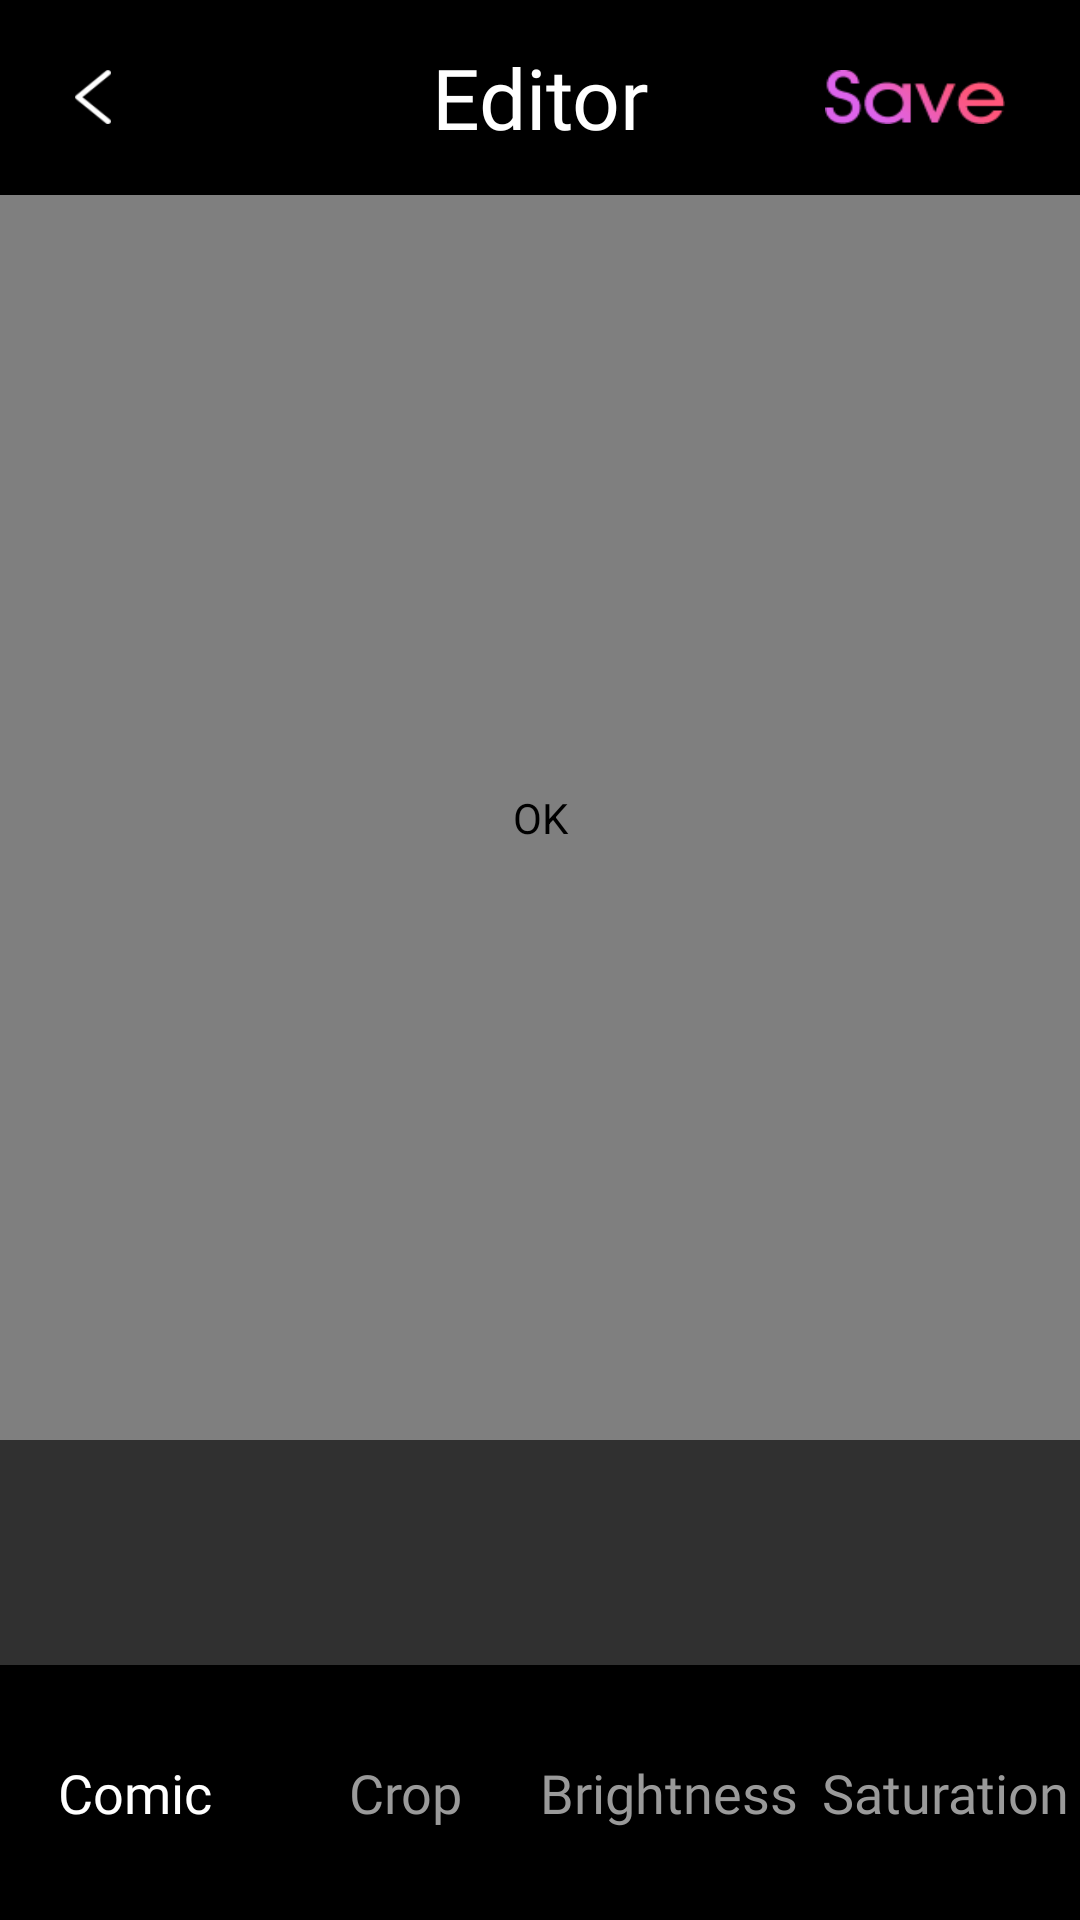

The Android layout XML behind this screen, and the referenced resources:
<!-- AndroidManifest.xml: application theme Theme.AppCompat.NoActionBar -->
<!-- res/layout/activity_main.xml -->
<?xml version="1.0" encoding="utf-8"?>
<androidx.constraintlayout.widget.ConstraintLayout xmlns:android="http://schemas.android.com/apk/res/android"
    xmlns:app="http://schemas.android.com/apk/res-auto"
    xmlns:tools="http://schemas.android.com/tools"
    android:id="@+id/mainLayout"
    android:layout_width="match_parent"
    android:layout_height="match_parent"
    android:orientation="horizontal"
    tools:context="fr.comic.magiccamera.activity.MainActivity">

    <LinearLayout
        app:layout_constraintTop_toTopOf="parent"
        android:layout_marginTop="0dp"
        android:id="@+id/tabBar"
        android:layout_width="match_parent"
        android:layout_height="65dp"
        android:padding="5dp"
        android:weightSum="3"
        android:gravity="center_vertical"
        android:background="@color/black"
        android:orientation="horizontal">
        <LinearLayout
            android:layout_width="0dp"
            android:layout_weight="1"
            android:layout_marginStart="20dp"
            android:gravity="center_vertical"
            android:layout_height="match_parent">
            <ImageButton
                android:onClick="goToHomePage"
                android:background="@drawable/back"
                android:layout_width="12dp"
                android:layout_height="18dp">
            </ImageButton>
        </LinearLayout>
        <LinearLayout
            android:layout_width="0dp"
            android:layout_weight="1"
            android:layout_height="match_parent">
            <TextView
                android:layout_width="match_parent"
                android:layout_height="match_parent"
                android:gravity="center"
                android:text="Editor"
                android:fontFamily="@font/font_avant"
                android:textColor="@android:color/white"
                android:textSize="28sp">
            </TextView>
        </LinearLayout>
        <LinearLayout
            android:layout_width="0dp"
            android:layout_weight="1"
            android:layout_marginEnd="20dp"
            android:gravity="end"
            android:layout_height="wrap_content">
            <ImageButton
                android:onClick="exportImage"
                android:background="@drawable/save"
                android:layout_width="60dp"
                android:layout_height="18dp">
            </ImageButton>
        </LinearLayout>
    </LinearLayout>

    <androidx.constraintlayout.widget.Guideline
        android:id="@+id/guideline3"
        android:layout_width="wrap_content"
        android:layout_height="wrap_content"
        android:orientation="horizontal"
        app:layout_constraintGuide_percent="0.75" />

    <com.github.chrisbanes.photoview.PhotoView
        android:visibility="invisible"
        android:padding="15dp"
        android:id="@+id/photoView"
        android:layout_width="0dp"
        android:layout_height="0dp"
        android:contentDescription="@android:string/yes"
        android:scaleType="fitCenter"
        app:layout_constraintBottom_toTopOf="@+id/guideline3"
        app:layout_constraintEnd_toEndOf="parent"
        app:layout_constraintStart_toStartOf="parent"
        app:layout_constraintTop_toBottomOf="@id/tabBar" />

    <com.isseiaoki.simplecropview.CropImageView
        xmlns:custom="http://schemas.android.com/apk/res-auto"
        android:visibility="visible"
        android:padding="15dp"
        android:id="@+id/photoViewCrop"
        android:layout_width="0dp"
        android:layout_height="0dp"
        android:contentDescription="@android:string/yes"
        android:scaleType="fitCenter"
        app:layout_constraintBottom_toTopOf="@+id/guideline3"
        app:layout_constraintEnd_toEndOf="parent"
        app:layout_constraintStart_toStartOf="parent"
        app:layout_constraintTop_toBottomOf="@id/tabBar"
        custom:scv_crop_mode="free"
        custom:scv_handle_size="7dp"
        custom:scv_touch_padding="8dp"
        custom:scv_handle_show_mode="show_always"
        custom:scv_guide_show_mode="show_always"
        custom:scv_min_frame_size="50dp"
        custom:scv_frame_stroke_weight="1dp"
        custom:scv_guide_stroke_weight="1dp" />

    <FrameLayout
        android:visibility="invisible"
        android:id="@+id/fragment_display_comic"
        android:layout_width="0dp"
        android:layout_height="0dp"
        app:layout_constraintBottom_toTopOf="@id/tabs"
        app:layout_constraintEnd_toEndOf="parent"
        app:layout_constraintStart_toStartOf="parent"
        app:layout_constraintTop_toBottomOf="@id/photoView">
    </FrameLayout>
    <FrameLayout
        android:visibility="invisible"
        android:id="@+id/fragment_display_crop"
        android:layout_width="0dp"
        android:layout_height="0dp"
        app:layout_constraintBottom_toTopOf="@id/tabs"
        app:layout_constraintEnd_toEndOf="parent"
        app:layout_constraintStart_toStartOf="parent"
        app:layout_constraintTop_toBottomOf="@id/photoView">
    </FrameLayout>
    <FrameLayout
        android:visibility="invisible"
        android:id="@+id/fragment_display_brightness"
        android:layout_width="0dp"
        android:layout_height="0dp"
        app:layout_constraintBottom_toTopOf="@id/tabs"
        app:layout_constraintEnd_toEndOf="parent"
        app:layout_constraintStart_toStartOf="parent"
        app:layout_constraintTop_toBottomOf="@id/photoView">
    </FrameLayout>
    <FrameLayout
        android:visibility="invisible"
        android:id="@+id/fragment_display_saturation"
        android:layout_width="0dp"
        android:layout_height="0dp"
        app:layout_constraintBottom_toTopOf="@id/tabs"
        app:layout_constraintEnd_toEndOf="parent"
        app:layout_constraintStart_toStartOf="parent"
        app:layout_constraintTop_toBottomOf="@id/photoView">
    </FrameLayout>


    <FrameLayout
        android:id="@+id/fragment_settings_container"
        android:layout_width="0dp"
        android:layout_height="0dp"
        app:layout_constraintBottom_toTopOf="@id/tabs"
        app:layout_constraintEnd_toEndOf="parent"
        app:layout_constraintStart_toStartOf="parent"
        app:layout_constraintTop_toBottomOf="@id/tabBar">

    </FrameLayout>

    <FrameLayout
        android:id="@+id/fragment_effects_container"
        android:layout_width="0dp"
        android:layout_height="0dp"
        app:layout_constraintBottom_toTopOf="@+id/tabs"
        app:layout_constraintEnd_toEndOf="parent"
        app:layout_constraintStart_toStartOf="parent"
        app:layout_constraintTop_toBottomOf="@+id/guideline3">

    </FrameLayout>

    <FrameLayout
        android:visibility="gone"
        android:id="@+id/infosFragment"
        android:layout_width="0dp"
        android:layout_height="0dp"
        android:layout_weight="1"
        app:layout_constraintBottom_toTopOf="@id/tabs"
        app:layout_constraintEnd_toEndOf="@id/tabs"
        app:layout_constraintStart_toStartOf="parent"
        app:layout_constraintTop_toBottomOf="@id/tabBar">

    </FrameLayout>

    <FrameLayout
        android:visibility="gone"
        android:id="@+id/macrosFragment"
        android:layout_width="0dp"
        android:layout_height="0dp"
        android:layout_weight="1"
        app:layout_constraintBottom_toTopOf="@id/tabs"
        app:layout_constraintEnd_toEndOf="@id/tabs"
        app:layout_constraintStart_toStartOf="parent"
        app:layout_constraintTop_toBottomOf="@id/tabBar">

    </FrameLayout>

    <ProgressBar
        android:id="@+id/progressBar"
        style="?android:attr/progressBarStyle"
        android:layout_width="wrap_content"
        android:layout_height="wrap_content"
        android:layout_centerInParent="true"
        android:visibility="invisible"
        app:layout_constraintBottom_toTopOf="@id/fragment_display_brightness"
        app:layout_constraintEnd_toEndOf="@id/tabs"
        app:layout_constraintHorizontal_bias="0.5"
        app:layout_constraintStart_toStartOf="parent"
        app:layout_constraintTop_toBottomOf="@id/tabBar" />

    <LinearLayout
        app:layout_constraintTop_toBottomOf="@+id/fragment_display_comic"
        android:layout_marginBottom="0dp"
        app:layout_constraintBottom_toBottomOf="parent"
        android:id="@+id/tabs"
        android:weightSum="4"
        android:layout_width="match_parent"
        android:layout_height="85dp"
        android:background="@color/black"
        android:gravity="center_vertical"
        android:orientation="horizontal">
        <TextView
            android:id="@+id/comictext"
            android:text="Comic"
            android:gravity="center"
            android:layout_width="0dp"
            android:layout_weight="1"
            android:fontFamily="@font/font_avant"
            android:textColor="@android:color/white"
            android:textSize="18sp"
            android:layout_height="wrap_content">
        </TextView>
        <TextView
            android:id="@+id/cropText"
            android:text="Crop"
            android:gravity="center"
            android:layout_width="0dp"
            android:layout_weight="1"
            android:fontFamily="@font/font_avant"
            android:textColor="#9a9a9a"
            android:textSize="18sp"
            android:layout_height="wrap_content">
        </TextView>
        <TextView
            android:id="@+id/brightnessText"
            android:text="Brightness"
            android:gravity="left"
            android:layout_width="0dp"
            android:layout_weight="1"
            android:fontFamily="@font/font_avant"
            android:textColor="#9a9a9a"
            android:textSize="18sp"
            android:layout_height="wrap_content">
        </TextView>
        <TextView
            android:id="@+id/saturationText"
            android:text="Saturation"
            android:gravity="center"
            android:layout_width="0dp"
            android:layout_weight="1"
            android:fontFamily="@font/font_avant"
            android:textColor="#9a9a9a"
            android:textSize="18sp"
            android:layout_height="wrap_content">
        </TextView>
    </LinearLayout>

</androidx.constraintlayout.widget.ConstraintLayout>
<!-- resources referenced by this layout -->
<resources>
  <color name="black">#000000</color>
  <!-- drawable back: png bitmap (drawable, 1755 bytes) -->
  <!-- drawable save: png bitmap (drawable, 3403 bytes) -->
</resources>
